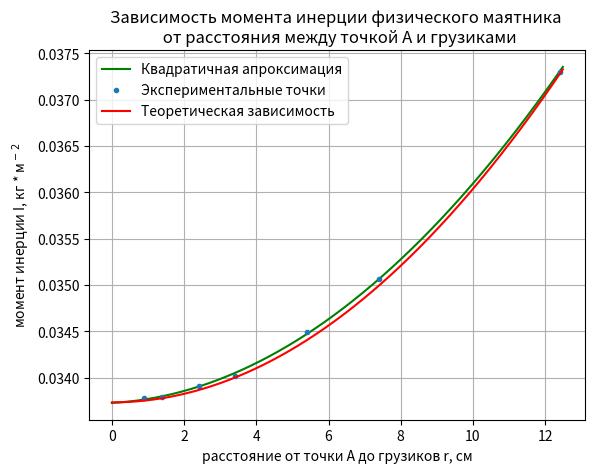

The matplotlib source for this figure:
import numpy as np
from math import pi
from matplotlib import cm
import matplotlib.pyplot as plt

T2 = [1.2564, 1.2569, 1.2611, 1.2652, 1.2828, 1.3044, 1.3874]
r_t = [0.9, 1.4, 2.4, 3.4, 5.4, 7.4, 12.4]
r = np.arange(0, 12.5, 0.01)
Ia = 0.03373243
g = 9.8
M = 939.41 * 10 ** -3
m3 = 115.23 * 10 ** -3
l = 0.11529196
I_teor = lambda r: Ia + 2 * m3 * (r * 10 ** -2) ** 2
I_exper = lambda T2: (M * g * l / (4 * pi ** 2)) * T2
I_exp_list = [I_exper(i) for i in T2]
print(I_exp_list)
fig, ax = plt.subplots()
z = np.polyfit(r_t, I_exp_list, 2)
p = np.poly1d(z)
print(p)
y1 = p(r_t)
print(y1)
plt.plot(r, p(r), '-g', label='Квадратичная апроксимация')
plt.plot(r_t, I_exp_list, '.', label='Экспериментальные точки')
plt.plot(r, I_teor(r), '-r', label='Теоретическая зависимость')
plt.title(label='Зависимость момента инерции физического маятника \n от расстояния между точкой А и грузиками',
          loc='center', fontweight='regular')
ax.grid()
"""plt.errorbar(r_t, I_exp_list, yerr=[0.006648693668638697,
                                    0.006651339594558886,
                                    0.00667356537228847,
                                    0.006695261964834015,
                                    0.0067883985572246425,
                                    0.006902702556976773,
                                    0.007341926259727972], fmt='b.')"""
ax.set_xlabel('расстояние от точки А до грузиков r, см')
ax.set_ylabel('момент инерции I, кг * м$^-$$^2$')
plt.legend()
plt.show()
